6-way image classification set "dataset" from GitHub (yliJeffrey/Garbage-Classification); label vocabulary: cardboard, glass, metal, paper, plastic, trash.

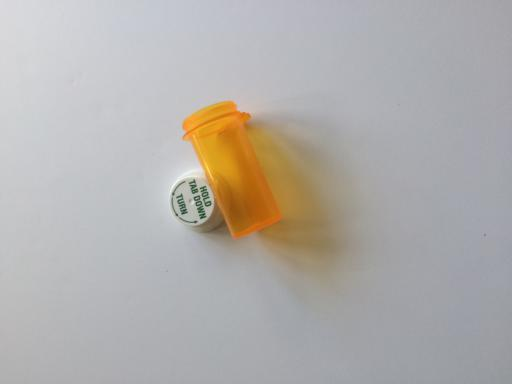
Label: plastic

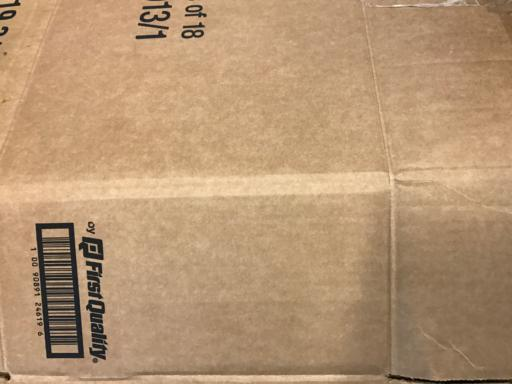
Label: cardboard

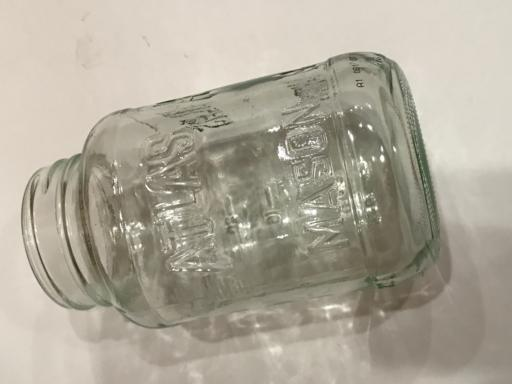
Label: glass

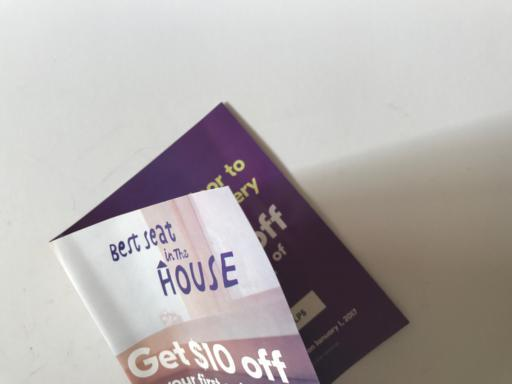
Label: paper

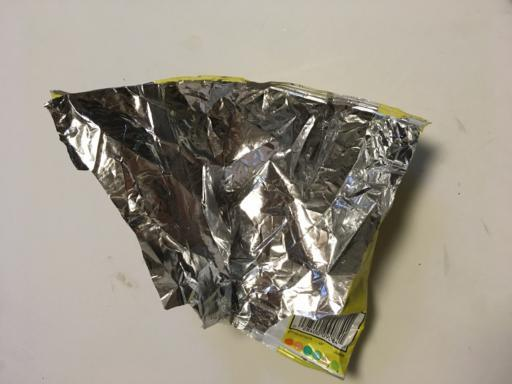
Label: trash

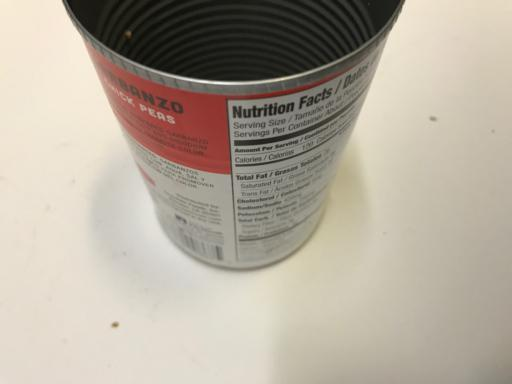
Label: metal
